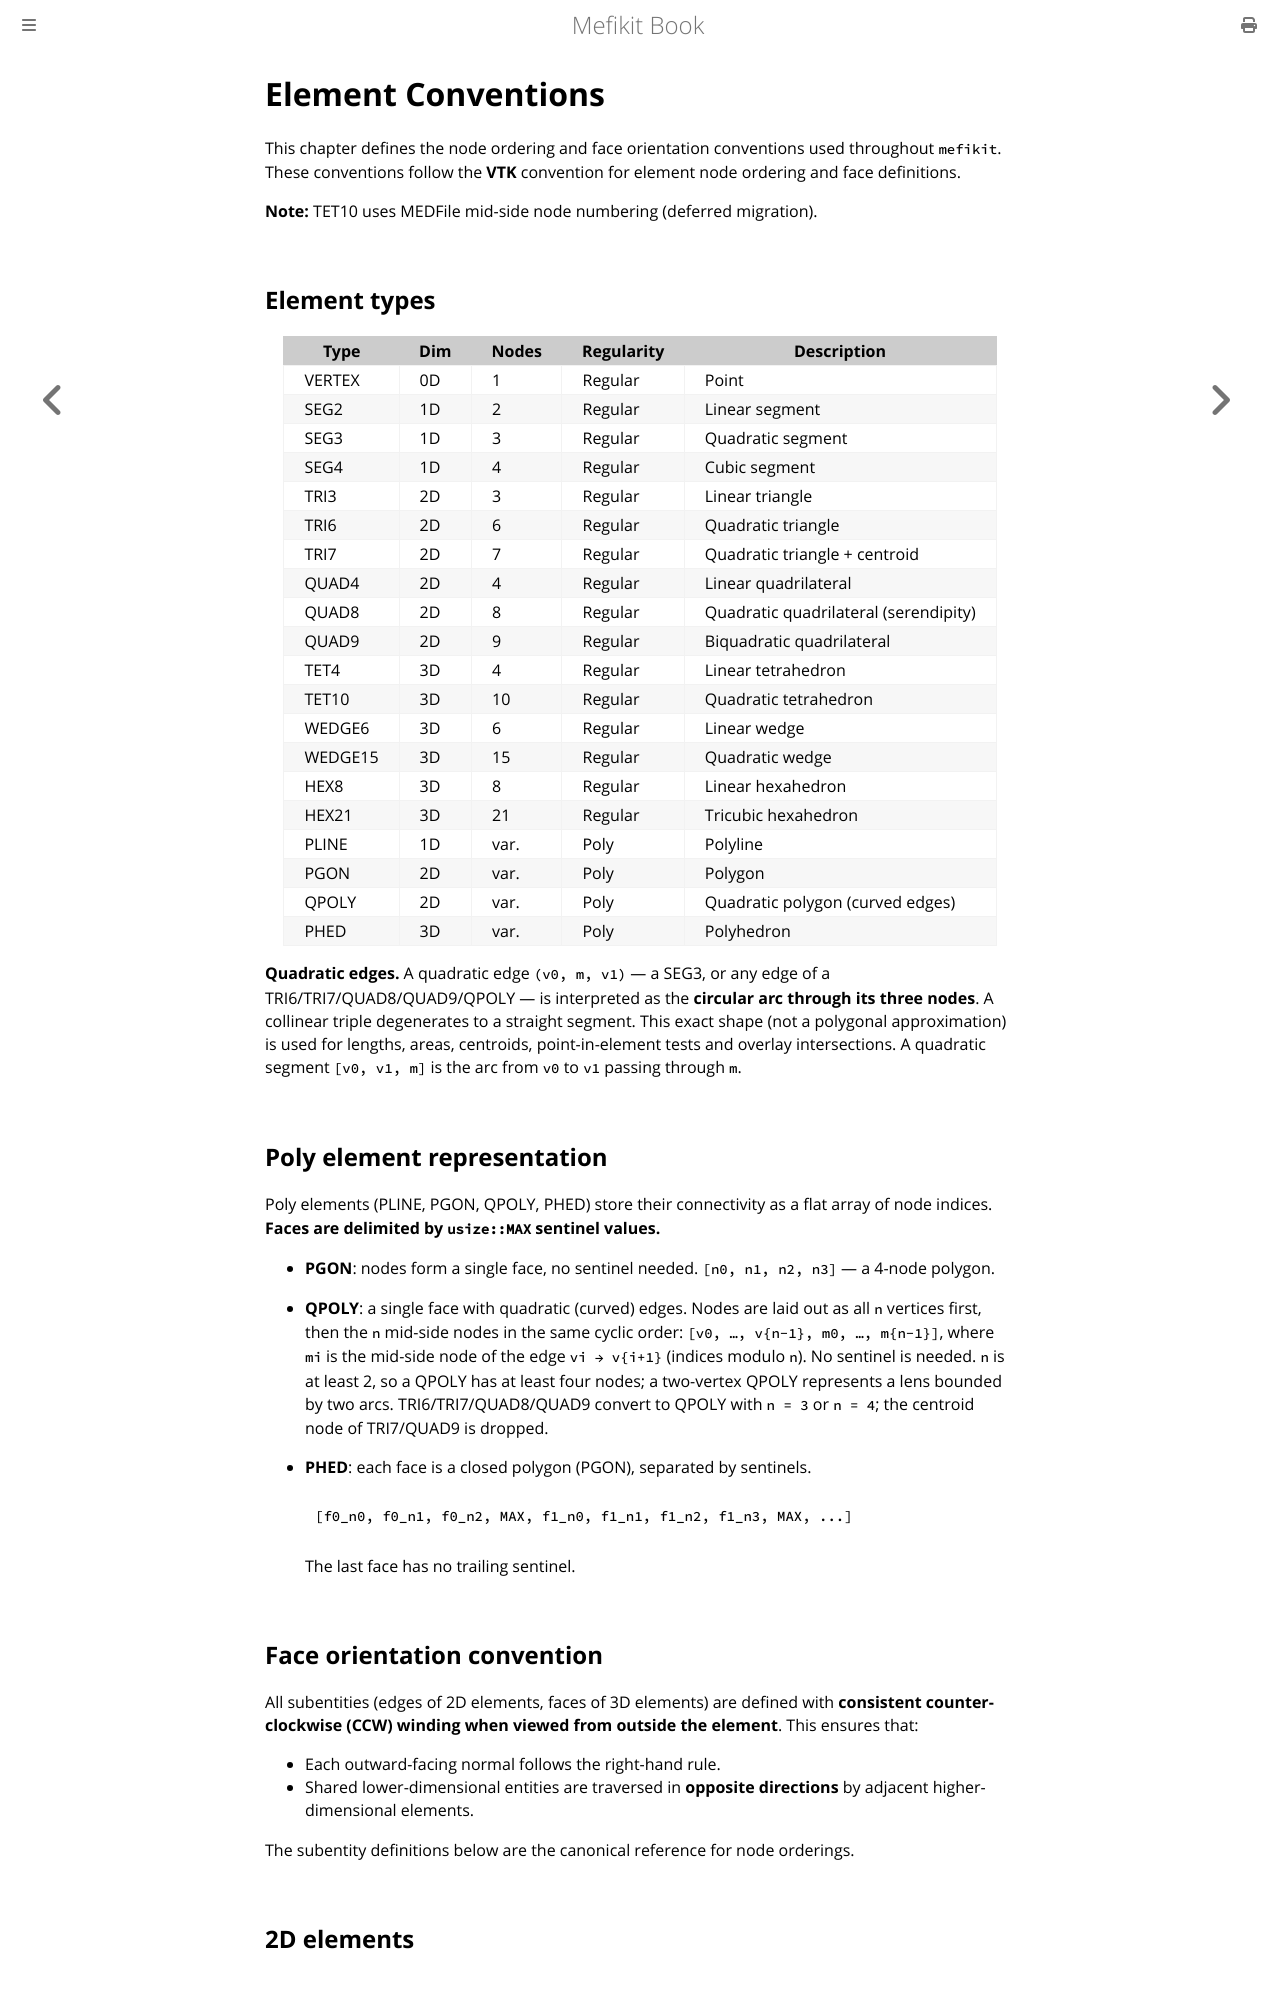

repository: asonolet/mefikit · page: element_conventions.html · generator: mdbook

# Element Conventions

This chapter defines the node ordering and face orientation conventions used
throughout `mefikit`. These conventions follow the **VTK** convention for
element node ordering and face definitions.

**Note:** TET10 uses MEDFile mid-side node numbering (deferred migration).

## Element types

| Type    | Dim | Nodes | Regularity | Description                           |
| ------- | --- | ----- | ---------- | ------------------------------------- |
| VERTEX  | 0D  | 1     | Regular    | Point                                 |
| SEG2    | 1D  | 2     | Regular    | Linear segment                        |
| SEG3    | 1D  | 3     | Regular    | Quadratic segment                     |
| SEG4    | 1D  | 4     | Regular    | Cubic segment                         |
| TRI3    | 2D  | 3     | Regular    | Linear triangle                       |
| TRI6    | 2D  | 6     | Regular    | Quadratic triangle                    |
| TRI7    | 2D  | 7     | Regular    | Quadratic triangle + centroid         |
| QUAD4   | 2D  | 4     | Regular    | Linear quadrilateral                  |
| QUAD8   | 2D  | 8     | Regular    | Quadratic quadrilateral (serendipity) |
| QUAD9   | 2D  | 9     | Regular    | Biquadratic quadrilateral             |
| TET4    | 3D  | 4     | Regular    | Linear tetrahedron                    |
| TET10   | 3D  | 10    | Regular    | Quadratic tetrahedron                 |
| WEDGE6  | 3D  | 6     | Regular    | Linear wedge                          |
| WEDGE15 | 3D  | 15    | Regular    | Quadratic wedge                       |
| HEX8    | 3D  | 8     | Regular    | Linear hexahedron                     |
| HEX21   | 3D  | 21    | Regular    | Tricubic hexahedron                   |
| PLINE   | 1D  | var.  | Poly       | Polyline                              |
| PGON    | 2D  | var.  | Poly       | Polygon                               |
| PHED    | 3D  | var.  | Poly       | Polyhedron                            |

## Poly element representation

Poly elements (PLINE, PGON, PHED) store their connectivity as a flat array of
node indices. **Faces are delimited by `usize::MAX` sentinel values.**

- **PGON**: nodes form a single face, no sentinel needed.
  `[n0, n1, n2, n3]` — a 4-node polygon.

- **PHED**: each face is a closed polygon (PGON), separated by sentinels.

  ```
  [f0_n0, f0_n1, f0_n2, MAX, f1_n0, f1_n1, f1_n2, f1_n3, MAX, ...]
  ```

  The last face has no trailing sentinel.
